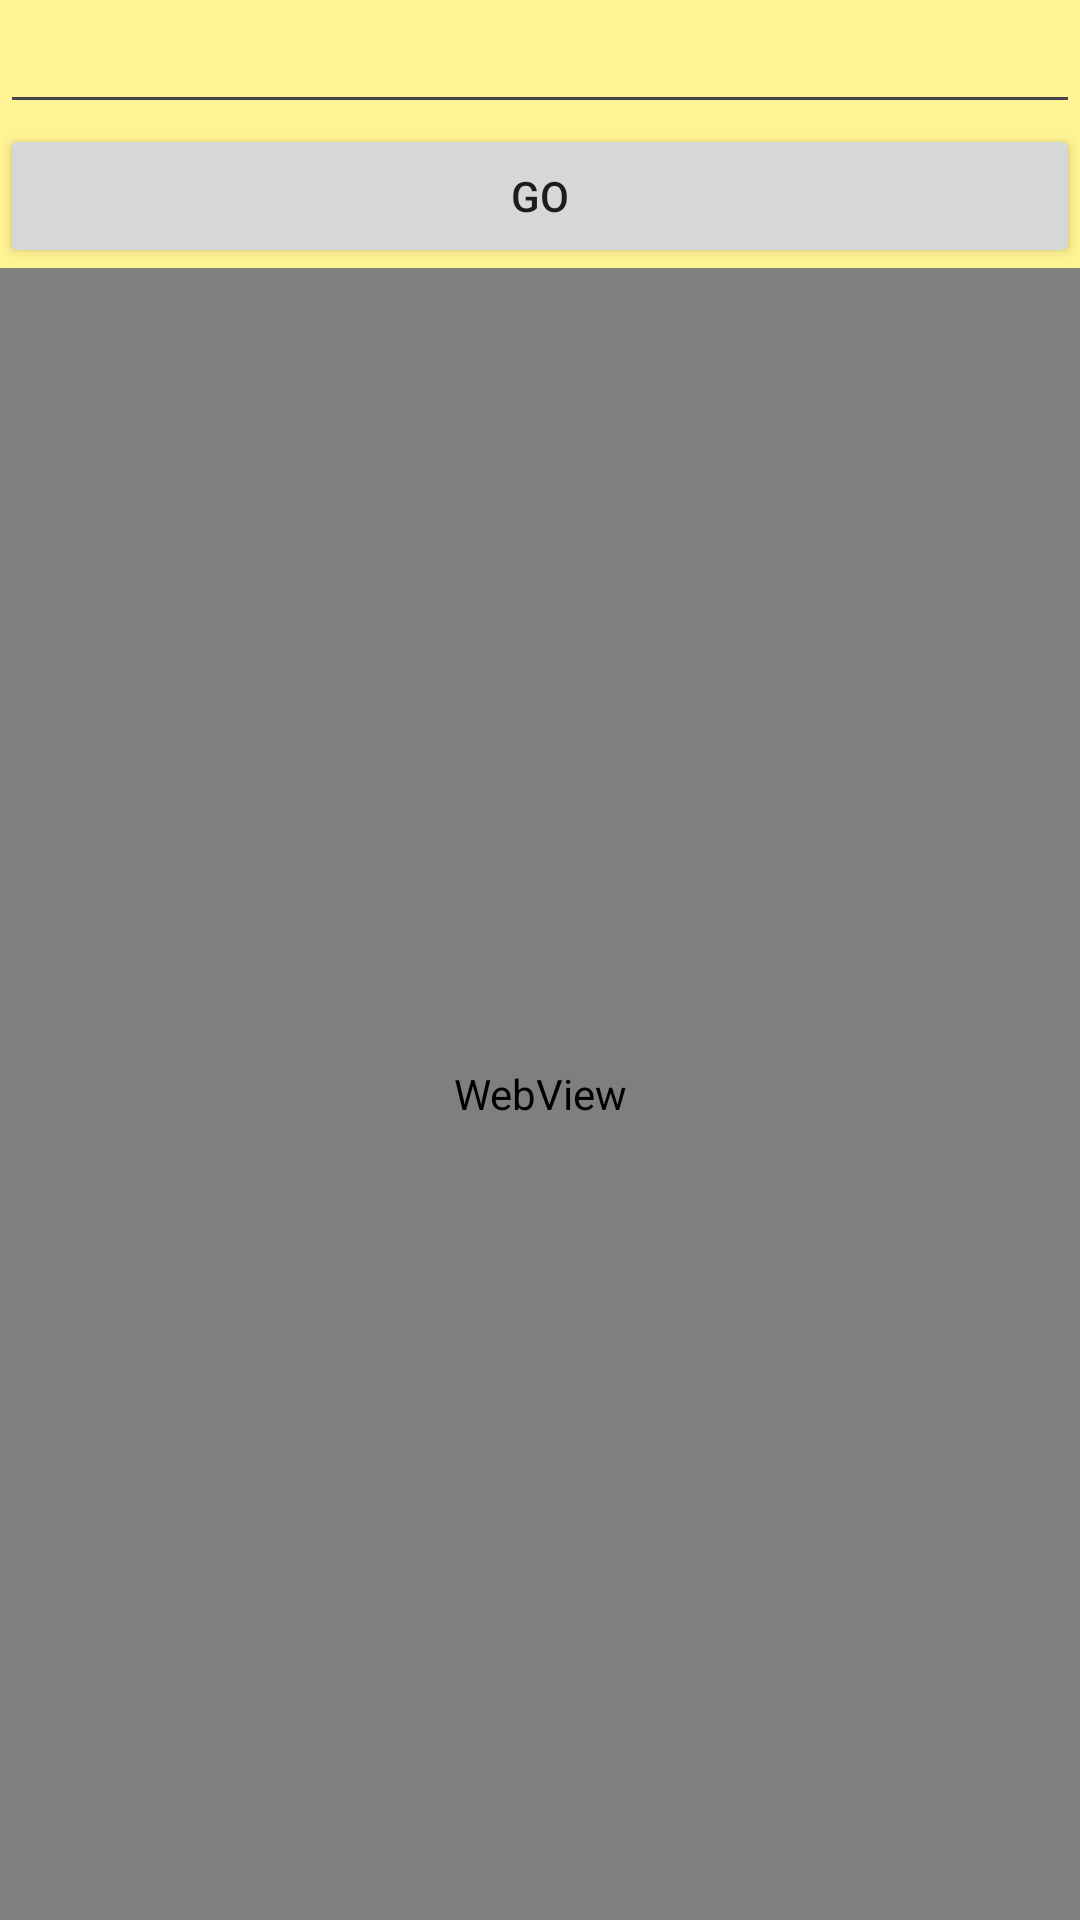

Write the Android layout XML for this screen, with the resource values it uses.
<!-- AndroidManifest.xml: application theme Theme.FridayTaTa -->
<!-- res/layout/activity_main4.xml -->
<?xml version="1.0" encoding="utf-8"?>
<LinearLayout xmlns:android="http://schemas.android.com/apk/res/android"
    xmlns:app="http://schemas.android.com/apk/res-auto"
    xmlns:tools="http://schemas.android.com/tools"
    android:layout_width="match_parent"
    android:layout_height="match_parent"
    android:background="#FFF494"
    android:orientation="vertical"
    tools:context=".MainActivity4">

    <EditText
        android:id="@+id/ed"
        android:layout_width="match_parent"
        android:layout_height="wrap_content">

    </EditText>

    <Button
        android:id="@+id/btn"
        android:text="go"
        android:layout_width="match_parent"
        android:layout_height="wrap_content"></Button>
    <WebView
        android:id="@+id/wv"
        android:layout_width="match_parent"
        android:layout_height="match_parent" />
</LinearLayout>
<!-- resources referenced by this layout -->
<resources>
  <style name="Theme.FridayTaTa" parent="Base.Theme.FridayTaTa" />
  <style name="Base.Theme.FridayTaTa" parent="Theme.Material3.DayNight">
          
          
      </style>
</resources>
